The GitHub repository Jigneshxi/chest-disease-classification-deep-cnn-cv contains a labelled image folder "data" with 4 categories: bacterial pneumonia, COVID-19, normal, viral pneumonia. Examples follow, each with its label.

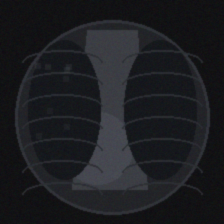
Label: normal

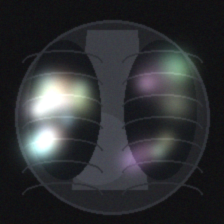
Label: viral pneumonia

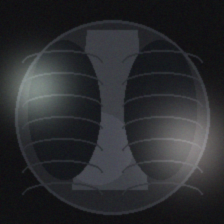
Label: COVID-19

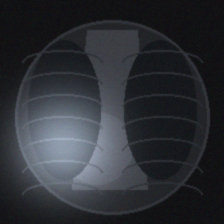
Label: bacterial pneumonia

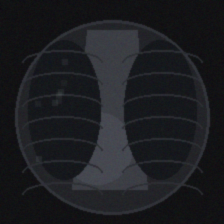
Label: normal

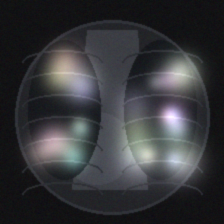
Label: viral pneumonia
